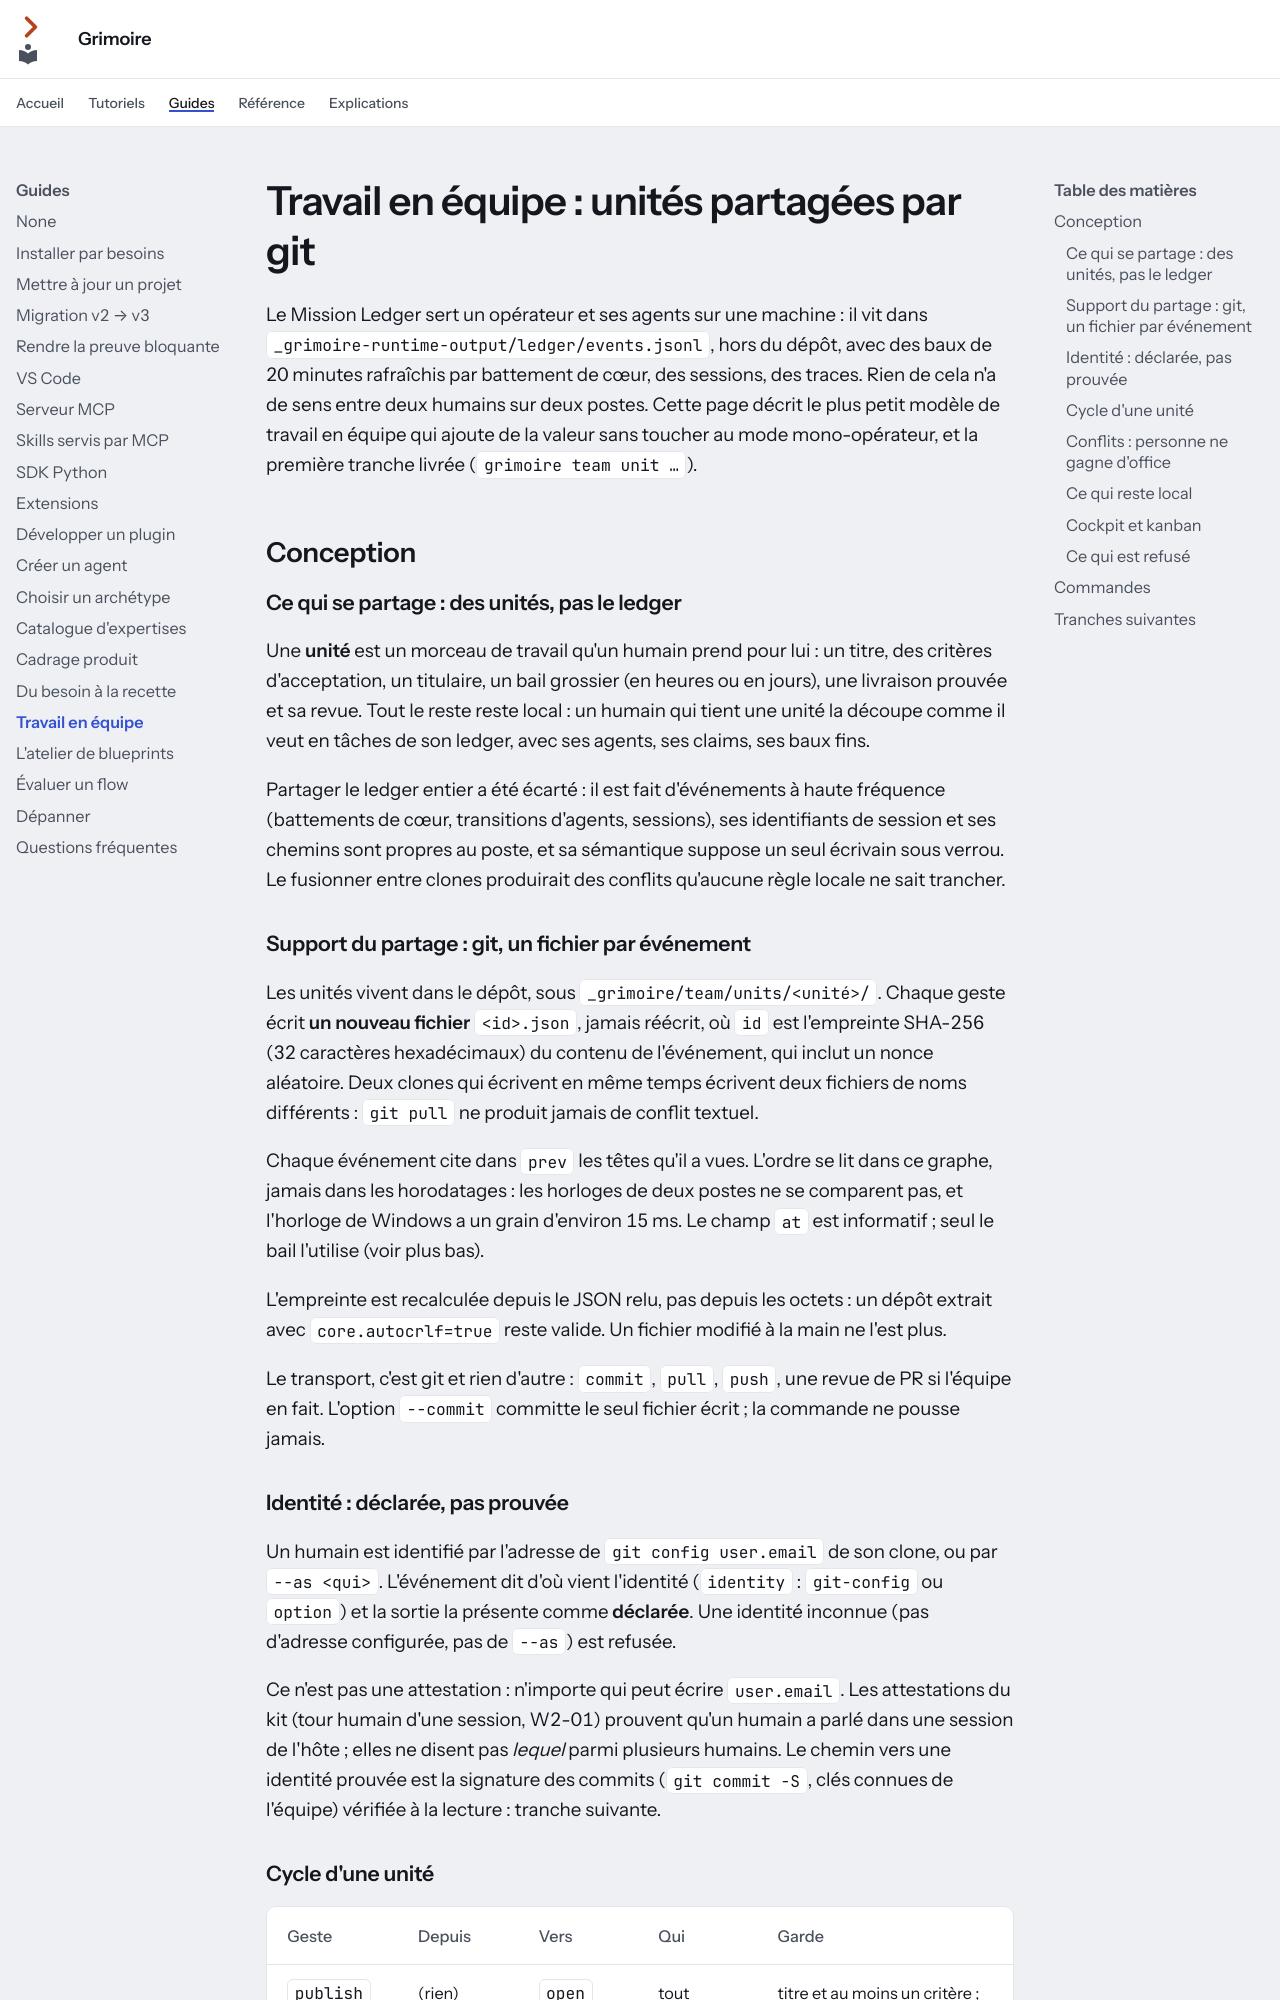

repository: Guilhem-Bonnet/Grimoire-kit · page: guides/travail-en-equipe/index.html · generator: mkdocs

---
audience: utilisateur
---

# Travail en équipe : unités partagées par git

Le Mission Ledger sert un opérateur et ses agents sur une machine : il vit dans
`_grimoire-runtime-output/ledger/events.jsonl`, hors du dépôt, avec des baux de
20 minutes rafraîchis par battement de cœur, des sessions, des traces. Rien de
cela n'a de sens entre deux humains sur deux postes. Cette page décrit le plus
petit modèle de travail en équipe qui ajoute de la valeur sans toucher au mode
mono-opérateur, et la première tranche livrée (`grimoire team unit …`).

## Conception

### Ce qui se partage : des unités, pas le ledger

Une **unité** est un morceau de travail qu'un humain prend pour lui : un titre,
des critères d'acceptation, un titulaire, un bail grossier (en heures ou en
jours), une livraison prouvée et sa revue. Tout le reste reste local : un
humain qui tient une unité la découpe comme il veut en tâches de son ledger,
avec ses agents, ses claims, ses baux fins.

Partager le ledger entier a été écarté : il est fait d'événements à haute
fréquence (battements de cœur, transitions d'agents, sessions), ses identifiants
de session et ses chemins sont propres au poste, et sa sémantique suppose un
seul écrivain sous verrou. Le fusionner entre clones produirait des conflits
qu'aucune règle locale ne sait trancher.

### Support du partage : git, un fichier par événement

Les unités vivent dans le dépôt, sous `_grimoire/team/units/<unité>/`. Chaque
geste écrit **un nouveau fichier** `<id>.json`, jamais réécrit, où `id` est
l'empreinte SHA-256 (32 caractères hexadécimaux) du contenu de l'événement, qui
inclut un nonce aléatoire. Deux clones qui écrivent en même temps écrivent deux
fichiers de noms différents : `git pull` ne produit jamais de conflit textuel.

Chaque événement cite dans `prev` les têtes qu'il a vues. L'ordre se lit dans ce
graphe, jamais dans les horodatages : les horloges de deux postes ne se
comparent pas, et l'horloge de Windows a un grain d'environ 15 ms. Le champ `at`
est informatif ; seul le bail l'utilise (voir plus bas).

L'empreinte est recalculée depuis le JSON relu, pas depuis les octets : un
dépôt extrait avec `core.autocrlf=true` reste valide. Un fichier modifié à la
main ne l'est plus.

Le transport, c'est git et rien d'autre : `commit`, `pull`, `push`, une revue de
PR si l'équipe en fait. L'option `--commit` committe le seul fichier écrit ; la
commande ne pousse jamais.
